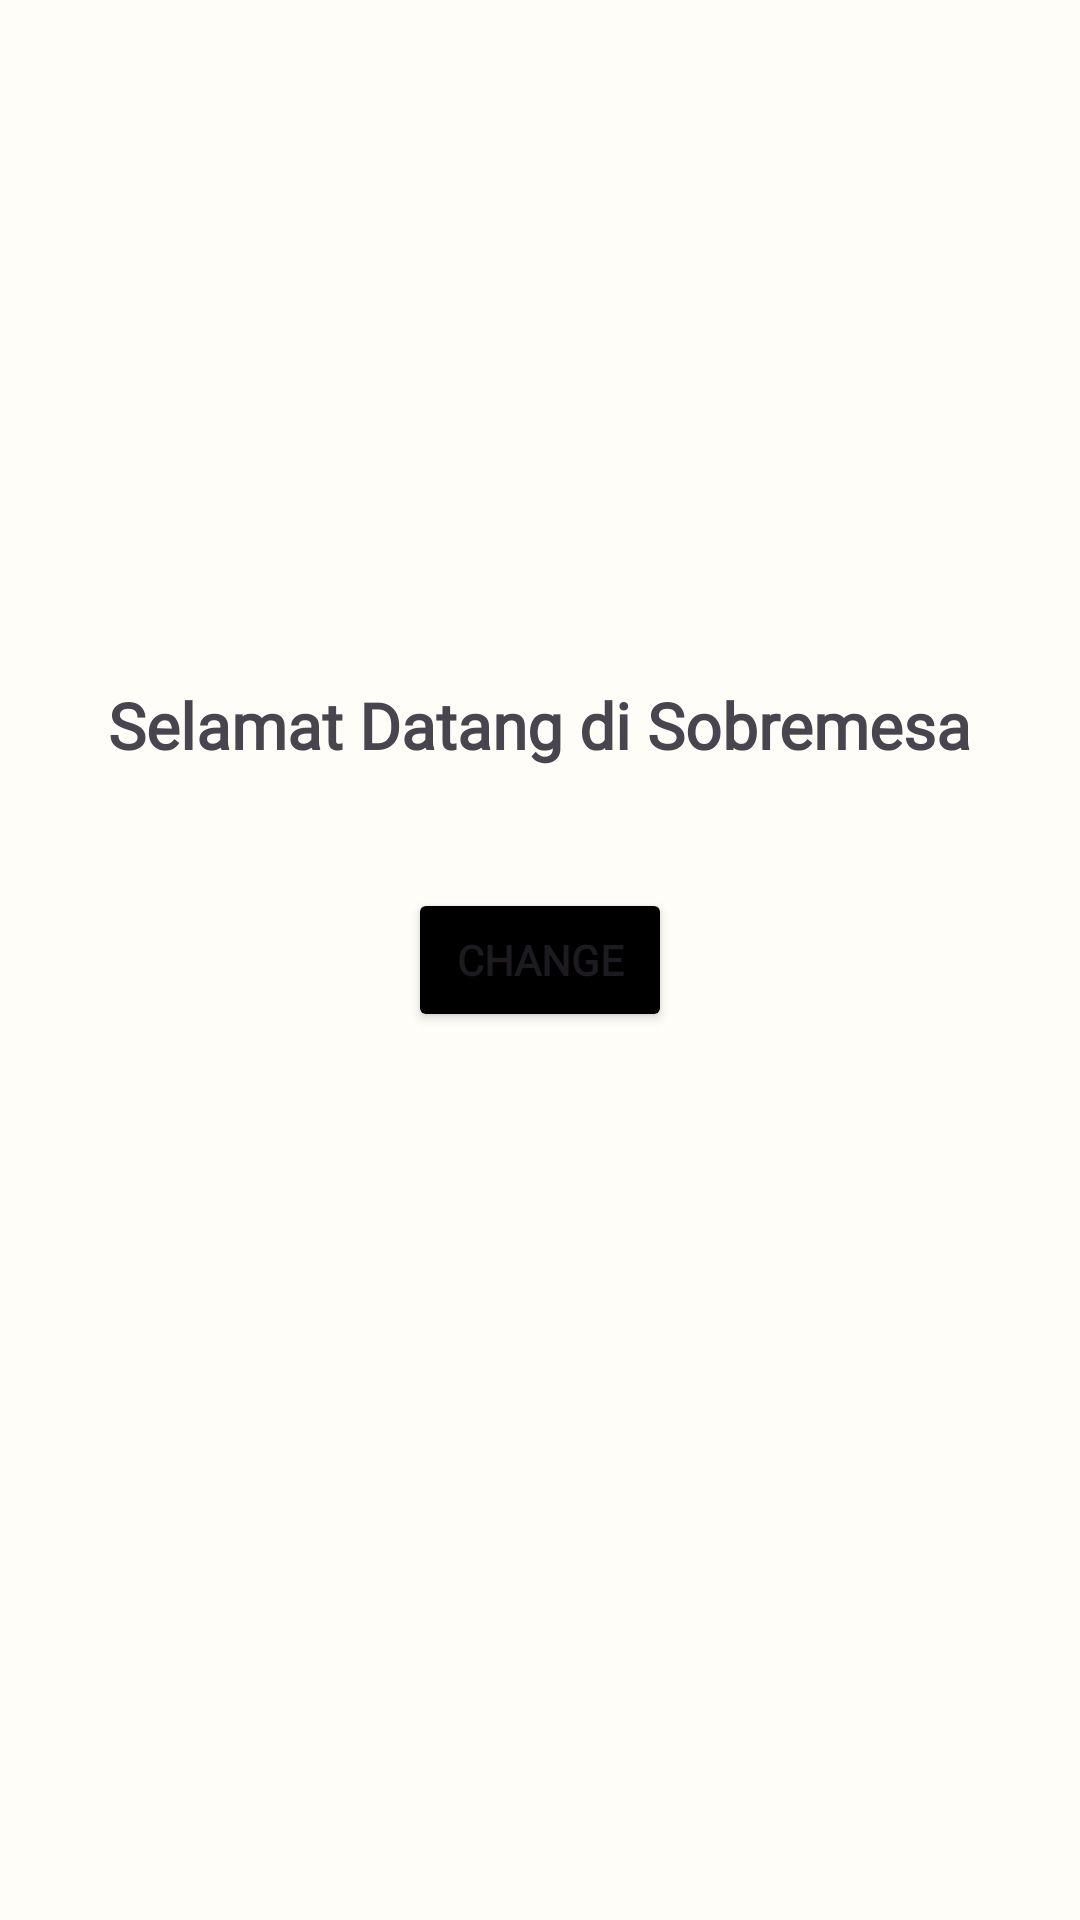

Reconstruct the res/layout file that produces this screen, plus the resources it refers to.
<!-- AndroidManifest.xml: application theme Theme.AZBSataAndagi -->
<!-- res/layout/activity_second.xml -->
<?xml version="1.0" encoding="utf-8"?>
<androidx.constraintlayout.widget.ConstraintLayout xmlns:android="http://schemas.android.com/apk/res/android"
    xmlns:app="http://schemas.android.com/apk/res-auto"
    xmlns:tools="http://schemas.android.com/tools"
    android:id="@+id/main"
    android:layout_width="match_parent"
    android:layout_height="match_parent"
    tools:context=".pertemuan_3.SecondActivity">

    <Button
        android:id="@+id/myproject"
        android:layout_width="wrap_content"
        android:layout_height="wrap_content"
        android:text="Change"
        android:backgroundTint="@color/black"
        android:textStyle="bold"
        android:fontFamily="@font/jetbrains_mono_regular"
        app:layout_constraintBottom_toBottomOf="parent"
        app:layout_constraintEnd_toEndOf="parent"
        app:layout_constraintStart_toStartOf="parent"
        app:layout_constraintTop_toTopOf="parent" />

    <TextView
        android:id="@+id/textView2"
        android:layout_width="wrap_content"
        android:layout_height="wrap_content"
        android:text="@string/welcome"
        android:textStyle="bold"
        android:textSize="64px"
        android:fontFamily="@font/jetbrains_mono_regular"
        app:layout_constraintBottom_toBottomOf="parent"
        app:layout_constraintEnd_toEndOf="parent"
        app:layout_constraintHorizontal_bias="0.498"
        app:layout_constraintStart_toStartOf="parent"
        app:layout_constraintTop_toTopOf="parent"
        app:layout_constraintVertical_bias="0.372" />

</androidx.constraintlayout.widget.ConstraintLayout>
<!-- resources referenced by this layout -->
<resources>
  <color name="black">#FF000000</color>
  <string name="welcome">Selamat Datang di Sobremesa</string>
  <style name="Theme.AZBSataAndagi" parent="Base.Theme.AZBSataAndagi" />
  <style name="Base.Theme.AZBSataAndagi" parent="Theme.Material3.DayNight.NoActionBar">
          <item name="colorPrimary">@color/primary</item>
          <item name="colorOnPrimary">@color/white</item>
          <item name="colorPrimaryContainer">@color/primary_light</item>
          <item name="colorSecondary">@color/accent</item>
          <item name="colorOnSecondary">@color/white</item>
          <item name="android:windowBackground">@color/background_light</item>
          <item name="android:statusBarColor">@color/primary_dark</item>
      </style>
  <color name="primary">#BC6E05</color>
  <color name="white">#FFFFFFFF</color>
  <color name="primary_light">#E69A28</color>
  <color name="accent">#E67E22</color>
  <color name="background_light">#FFFDF7</color>
  <color name="primary_dark">#8C4F00</color>
</resources>
